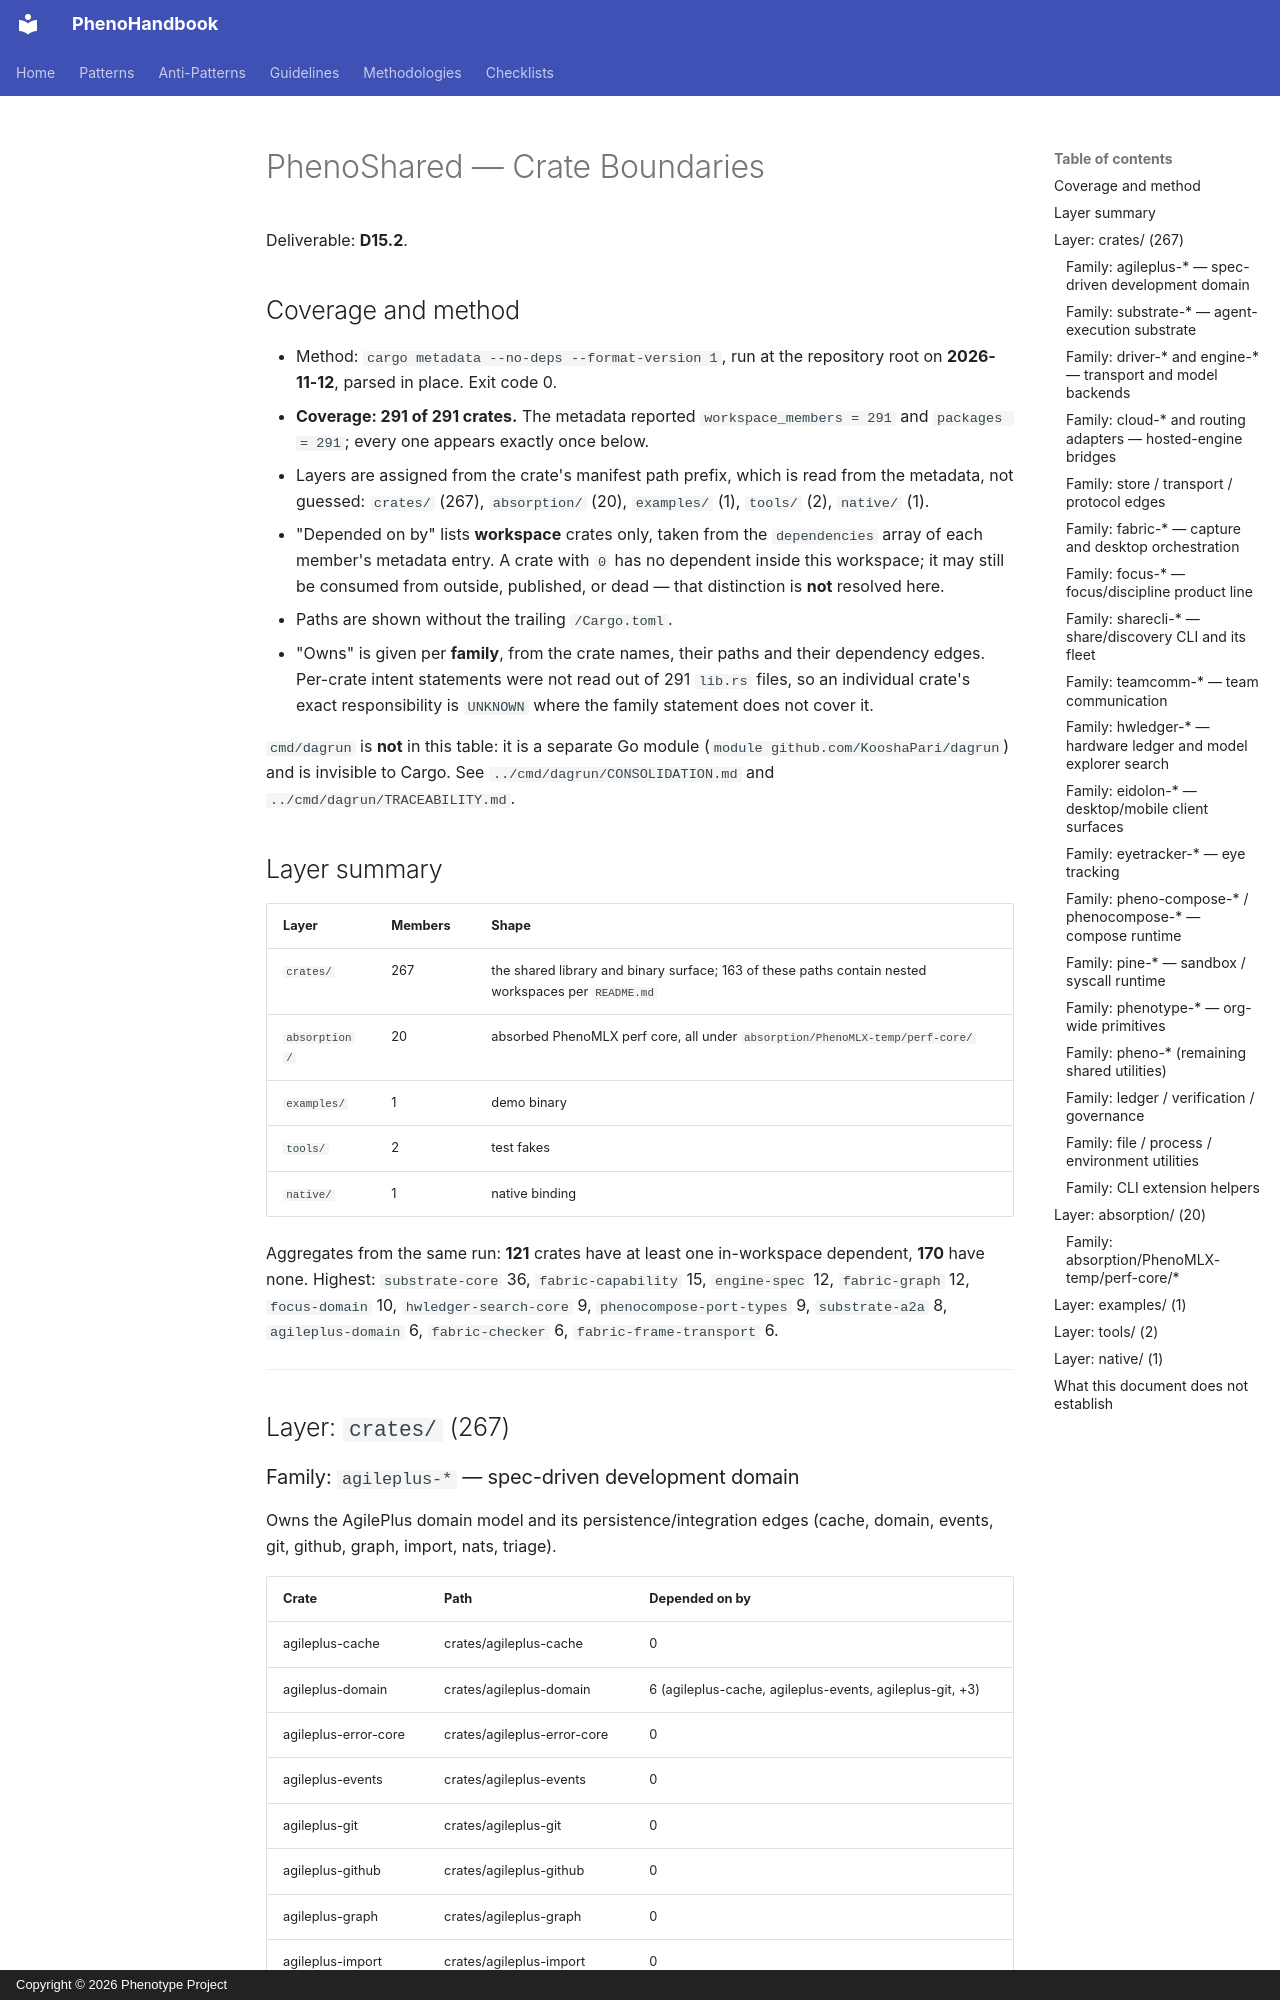

repository: KooshaPari/PhenoShared · page: CRATE-BOUNDARIES/index.html · generator: mkdocs · copyright: Copyright © 2026 Phenotype Project

# PhenoShared — Crate Boundaries

Deliverable: **D15.2**.

## Coverage and method

- Method: `cargo metadata --no-deps --format-version 1`, run at the
  repository root on
  **2026-11-12**, parsed in place. Exit code 0.
- **Coverage: 291 of 291 crates.** The metadata reported
  `workspace_members = 291` and
  `packages = 291`; every one appears exactly once below.
- Layers are assigned from the crate's manifest path prefix, which is read from
  the metadata,
  not guessed: `crates/` (267), `absorption/` (20), `examples/` (1),
  `tools/` (2), `native/` (1).
- "Depended on by" lists **workspace** crates only, taken from the
  `dependencies` array of
  each member's metadata entry. A crate with `0` has no dependent inside
  this workspace; it may
  still be consumed from outside, published, or dead — that distinction is
  **not** resolved
  here.
- Paths are shown without the trailing `/Cargo.toml`.
- "Owns" is given per **family**, from the crate names, their paths and their
  dependency edges.
  Per-crate intent statements were not read out of 291 `lib.rs` files, so an
  individual crate's
  exact responsibility is `UNKNOWN` where the family statement does not cover it.

`cmd/dagrun` is **not** in this table: it is a separate Go module
(`module github.com/KooshaPari/dagrun`) and is invisible to Cargo. See
`../cmd/dagrun/CONSOLIDATION.md` and `../cmd/dagrun/TRACEABILITY.md`.

## Layer summary

| Layer         | Members | Shape                                                                                               |
| ------------- | ------- | --------------------------------------------------------------------------------------------------- |
| `crates/`     | 267     | the shared library and binary surface; 163 of these paths contain nested workspaces per `README.md` |
| `absorption/` | 20      | absorbed PhenoMLX perf core, all under `absorption/PhenoMLX-temp/perf-core/`                        |
| `examples/`   | 1       | demo binary                                                                                         |
| `tools/`      | 2       | test fakes                                                                                          |
| `native/`     | 1       | native binding                                                                                      |

Aggregates from the same run: **121** crates have at least one in-workspace
dependent, **170** have none. Highest: `substrate-core` 36,
`fabric-capability` 15, `engine-spec` 12, `fabric-graph` 12, `focus-domain` 10,
`hwledger-search-core` 9, `phenocompose-port-types` 9, `substrate-a2a` 8,
`agileplus-domain` 6, `fabric-checker` 6, `fabric-frame-transport` 6.

---

## Layer: `crates/` (267)
